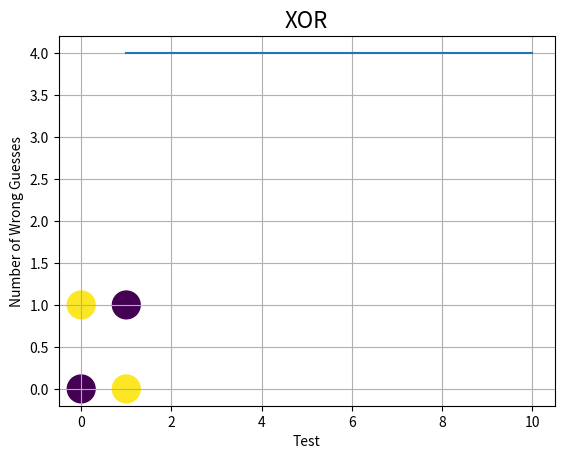

The matplotlib source for this figure:
import matplotlib.pyplot as plt
import numpy as np

input = np.array([[1, 1], [1, 0], [0, 1], [0, 0]])
output = np.array([0, 1, 1, 0])

plt.title('XOR', fontsize=16)
plt.scatter(input[:, 0], input[:, 1], s=400, c=output)
plt.grid()
plt.show()

class Perceptron(object):
    def __init__(self, learn=0.1, iteration=10):
        self.learn = learn
        self.iteration = iteration

    def ogren(self, X, y):
        self.w = np.zeros(1 + X.shape[1])
        self.errors = []
        for _ in range(self.iteration):
            error = 0
            for xi, target in zip(X, y):
                change = self.learn * (target - self.goal(xi))
                self.w[1:] += change * xi
                self.w[0] += change
                error += int(change != 0.0)
            self.errors.append(error)
        return self

    def net_input(self, X):
        return np.dot(X, self.w[1:]) + self.w[0]

    def goal(self, x):
        return np.where(self.net_input(x) >= 0.0, 1, 0)

#Hatanın sıfırlanması 10 iterasyon sürdü
classifier = Perceptron(learn=0.1, iteration=10)

print(classifier.ogren(input, output))

print(classifier.w)

print(classifier.errors)

plt.plot(range(1, len(classifier.errors) + 1), classifier.errors)
plt.xlabel('Test')
plt.ylabel('Number of Wrong Guesses')
plt.show()